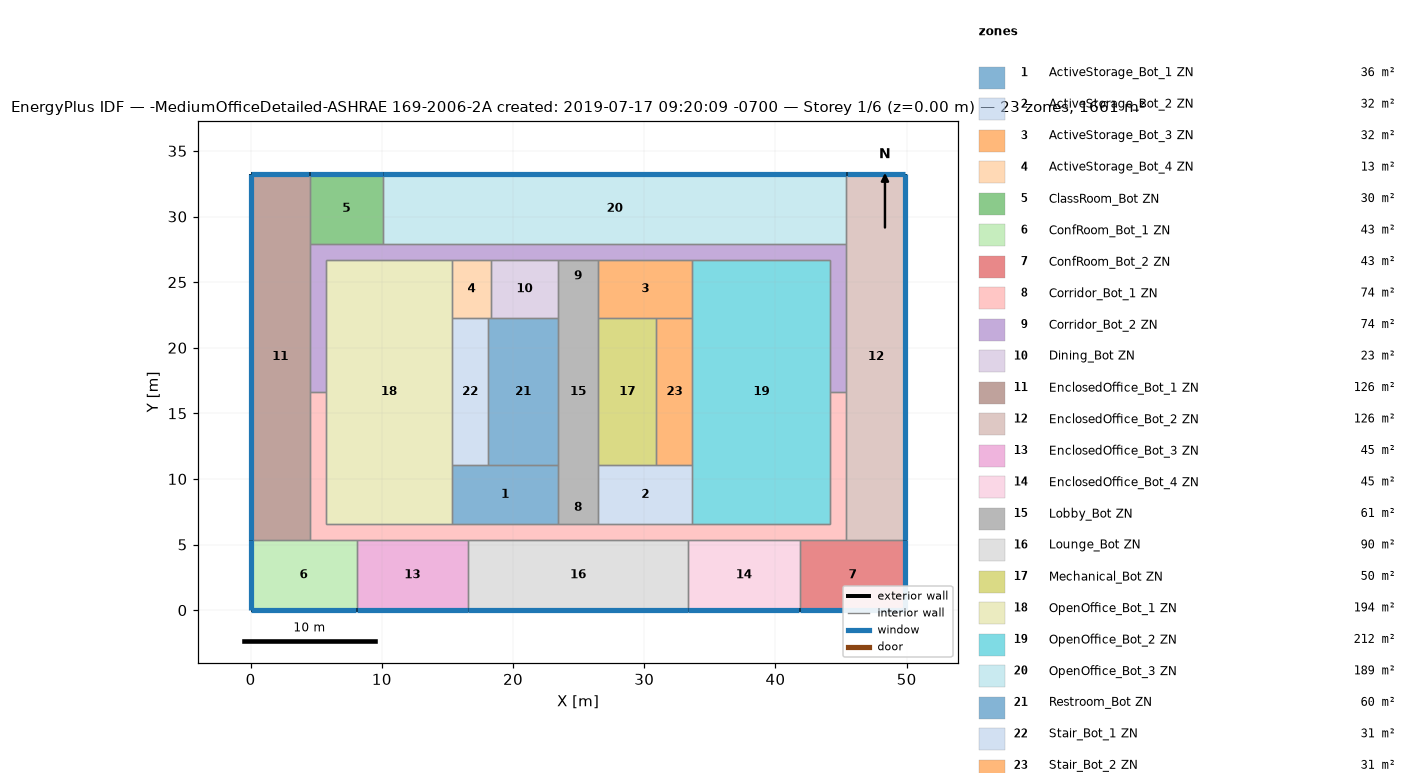
=== STOREY PLAN SPEC (per zone: floor XY polygon, exterior-wall plan segments, windows/doors) ===
zone 1: ActiveStorage_Bot_1 ZN  (36.2 m²)
  floor: (23.43, 11.04) (23.43, 6.56) (15.35, 6.56) (15.35, 11.04)
  interior walls: 5
zone 2: ActiveStorage_Bot_2 ZN  (32.2 m²)
  floor: (33.67, 11.04) (33.67, 6.56) (26.48, 6.56) (26.48, 11.04)
  interior walls: 5
zone 3: ActiveStorage_Bot_3 ZN  (32.2 m²)
  floor: (33.67, 26.71) (33.67, 22.23) (26.48, 22.23) (26.48, 26.71)
  interior walls: 5
zone 4: ActiveStorage_Bot_4 ZN  (13.2 m²)
  floor: (18.31, 26.71) (18.31, 22.23) (15.35, 22.23) (15.35, 26.71)
  interior walls: 5
zone 5: ClassRoom_Bot ZN  (29.8 m²)
  floor: (10.08, 33.27) (10.08, 27.93) (4.50, 27.93) (4.50, 33.27)
  exterior wall: (10.08, 33.27) – (4.50, 33.27)  [5.6 m]
    window: (10.06, 33.27) – (4.53, 33.27)  [7.3 m²]
  interior walls: 3
zone 6: ConfRoom_Bot_1 ZN  (43.1 m²)
  floor: (8.07, 5.34) (8.07, -0.00) (0.00, -0.00) (0.00, 5.34)
  exterior wall: (0.00, -0.00) – (8.07, -0.00)  [8.1 m]
    window: (0.03, -0.00) – (8.04, -0.00)  [10.6 m²]
  exterior wall: (0.00, 5.34) – (0.00, -0.00)  [5.3 m]
    window: (0.00, 5.32) – (0.00, 0.03)  [7.0 m²]
  interior walls: 3
zone 7: ConfRoom_Bot_2 ZN  (43.1 m²)
  floor: (49.91, 5.34) (49.91, -0.00) (41.84, -0.00) (41.84, 5.34)
  exterior wall: (41.84, -0.00) – (49.91, -0.00)  [8.1 m]
    window: (41.87, -0.00) – (49.89, -0.00)  [10.6 m²]
  exterior wall: (49.91, -0.00) – (49.91, 5.34)  [5.3 m]
    window: (49.91, 0.03) – (49.91, 5.32)  [7.0 m²]
  interior walls: 3
zone 8: Corridor_Bot_1 ZN  (74.4 m²)
  floor: (45.41, 16.64) (45.41, 5.34) (4.50, 5.34) (4.50, 16.64) (5.72, 16.64) (5.72, 6.56) (44.19, 6.56) (44.19, 16.64)
  interior walls: 16
zone 9: Corridor_Bot_2 ZN  (74.4 m²)
  floor: (45.41, 27.93) (45.41, 16.64) (44.19, 16.64) (44.19, 26.71) (5.72, 26.71) (5.72, 16.64) (4.50, 16.64) (4.50, 27.93)
  interior walls: 14
zone 10: Dining_Bot ZN  (22.9 m²)
  floor: (23.43, 26.71) (23.43, 22.23) (18.31, 22.23) (18.31, 26.71)
  interior walls: 4
zone 11: EnclosedOffice_Bot_1 ZN  (125.8 m²)
  floor: (4.50, 33.27) (4.50, 5.34) (0.00, 5.34) (0.00, 33.27)
  exterior wall: (4.50, 33.27) – (0.00, 33.27)  [4.5 m]
    window: (4.48, 33.27) – (0.03, 33.27)  [5.9 m²]
  exterior wall: (0.00, 33.27) – (0.00, 5.34)  [27.9 m]
    window: (0.00, 33.25) – (0.00, 5.37)  [36.5 m²]
  interior walls: 4
zone 12: EnclosedOffice_Bot_2 ZN  (125.8 m²)
  floor: (49.91, 33.27) (49.91, 5.34) (45.41, 5.34) (45.41, 33.27)
  exterior wall: (49.91, 33.27) – (45.41, 33.27)  [4.5 m]
    window: (49.89, 33.27) – (45.43, 33.27)  [5.9 m²]
  exterior wall: (49.91, 5.34) – (49.91, 33.27)  [27.9 m]
    window: (49.91, 5.37) – (49.91, 33.25)  [36.5 m²]
  interior walls: 4
zone 13: EnclosedOffice_Bot_3 ZN  (45.4 m²)
  floor: (16.57, 5.34) (16.57, -0.00) (8.07, -0.00) (8.07, 5.34)
  exterior wall: (8.07, -0.00) – (16.57, -0.00)  [8.5 m]
    window: (8.09, -0.00) – (16.55, -0.00)  [11.1 m²]
  interior walls: 3
zone 14: EnclosedOffice_Bot_4 ZN  (45.4 m²)
  floor: (41.84, 5.34) (41.84, -0.00) (33.34, -0.00) (33.34, 5.34)
  exterior wall: (33.34, -0.00) – (41.84, -0.00)  [8.5 m]
    window: (33.36, -0.00) – (41.82, -0.00)  [11.1 m²]
  interior walls: 3
zone 15: Lobby_Bot ZN  (61.4 m²)
  floor: (26.48, 26.71) (26.48, 6.56) (23.43, 6.56) (23.43, 26.71)
  interior walls: 8
zone 16: Lounge_Bot ZN  (89.6 m²)
  floor: (33.34, 5.34) (33.34, -0.00) (16.57, -0.00) (16.57, 5.34)
  exterior wall: (16.57, -0.00) – (33.34, -0.00)  [16.8 m]
    window: (16.60, -0.00) – (33.31, -0.00)  [21.9 m²]
  interior walls: 3
zone 17: Mechanical_Bot ZN  (49.8 m²)
  floor: (30.93, 22.23) (30.93, 11.04) (26.48, 11.04) (26.48, 22.23)
  interior walls: 4
zone 18: OpenOffice_Bot_1 ZN  (194.1 m²)
  floor: (15.35, 26.71) (15.35, 6.56) (5.72, 6.56) (5.72, 26.71)
  interior walls: 7
zone 19: OpenOffice_Bot_2 ZN  (211.9 m²)
  floor: (44.19, 26.71) (44.19, 6.56) (33.67, 6.56) (33.67, 26.71)
  interior walls: 7
zone 20: OpenOffice_Bot_3 ZN  (188.6 m²)
  floor: (45.41, 33.27) (45.41, 27.93) (10.08, 27.93) (10.08, 33.27)
  exterior wall: (45.41, 33.27) – (10.08, 33.27)  [35.3 m]
    window: (45.38, 33.27) – (10.11, 33.27)  [46.2 m²]
  interior walls: 3
zone 21: Restroom_Bot ZN  (59.7 m²)
  floor: (23.43, 22.23) (23.43, 11.04) (18.10, 11.04) (18.10, 22.23)
  interior walls: 5
zone 22: Stair_Bot_1 ZN  (30.7 m²)
  floor: (18.10, 22.23) (18.10, 11.04) (15.35, 11.04) (15.35, 22.23)
  interior walls: 4
zone 23: Stair_Bot_2 ZN  (30.7 m²)
  floor: (33.67, 22.23) (33.67, 11.04) (30.93, 11.04) (30.93, 22.23)
  interior walls: 4

=== DERIVED (storey summary) ===
Building: -MediumOfficeDetailed-ASHRAE 169-2006-2A created: 2019-07-17 09:20:09 -0700
Storey: 1 of 6  (floor level z = 0.00 m)
Storey gross floor area: 1660.7 m²
Zones on this storey: 23
  - ActiveStorage_Bot_1 ZN: floor 36.2 m²
  - ActiveStorage_Bot_2 ZN: floor 32.2 m²
  - ActiveStorage_Bot_3 ZN: floor 32.2 m²
  - ActiveStorage_Bot_4 ZN: floor 13.2 m²
  - ClassRoom_Bot ZN: floor 29.8 m²; exterior wall 5.6 m (15.3 m²); 1 window(s) 7.3 m²; WWR 47.7%
  - ConfRoom_Bot_1 ZN: floor 43.1 m²; exterior wall 13.4 m (36.8 m²); 2 window(s) 17.5 m²; WWR 47.7%
  - ConfRoom_Bot_2 ZN: floor 43.1 m²; exterior wall 13.4 m (36.8 m²); 2 window(s) 17.5 m²; WWR 47.7%
  - Corridor_Bot_1 ZN: floor 74.4 m²
  - Corridor_Bot_2 ZN: floor 74.4 m²
  - Dining_Bot ZN: floor 22.9 m²
  - EnclosedOffice_Bot_1 ZN: floor 125.8 m²; exterior wall 32.4 m (89.0 m²); 2 window(s) 42.4 m²; WWR 47.7%
  - EnclosedOffice_Bot_2 ZN: floor 125.8 m²; exterior wall 32.4 m (89.0 m²); 2 window(s) 42.4 m²; WWR 47.7%
  - EnclosedOffice_Bot_3 ZN: floor 45.4 m²; exterior wall 8.5 m (23.3 m²); 1 window(s) 11.1 m²; WWR 47.7%
  - EnclosedOffice_Bot_4 ZN: floor 45.4 m²; exterior wall 8.5 m (23.3 m²); 1 window(s) 11.1 m²; WWR 47.7%
  - Lobby_Bot ZN: floor 61.4 m²
  - Lounge_Bot ZN: floor 89.6 m²; exterior wall 16.8 m (46.0 m²); 1 window(s) 21.9 m²; WWR 47.7%
  - Mechanical_Bot ZN: floor 49.8 m²
  - OpenOffice_Bot_1 ZN: floor 194.1 m²
  - OpenOffice_Bot_2 ZN: floor 211.9 m²
  - OpenOffice_Bot_3 ZN: floor 188.6 m²; exterior wall 35.3 m (96.9 m²); 1 window(s) 46.2 m²; WWR 47.7%
  - Restroom_Bot ZN: floor 59.7 m²
  - Stair_Bot_1 ZN: floor 30.7 m²
  - Stair_Bot_2 ZN: floor 30.7 m²
Zone adjacency (shared interzone walls):
  - ActiveStorage_Bot_1 ZN ↔ Corridor_Bot_1 ZN
  - ActiveStorage_Bot_1 ZN ↔ Lobby_Bot ZN
  - ActiveStorage_Bot_1 ZN ↔ OpenOffice_Bot_1 ZN
  - ActiveStorage_Bot_1 ZN ↔ Restroom_Bot ZN
  - ActiveStorage_Bot_1 ZN ↔ Stair_Bot_1 ZN
  - ActiveStorage_Bot_2 ZN ↔ Corridor_Bot_1 ZN
  - ActiveStorage_Bot_2 ZN ↔ Lobby_Bot ZN
  - ActiveStorage_Bot_2 ZN ↔ Mechanical_Bot ZN
  - ActiveStorage_Bot_2 ZN ↔ OpenOffice_Bot_2 ZN
  - ActiveStorage_Bot_2 ZN ↔ Stair_Bot_2 ZN
  - ActiveStorage_Bot_3 ZN ↔ Corridor_Bot_2 ZN
  - ActiveStorage_Bot_3 ZN ↔ Lobby_Bot ZN
  - ActiveStorage_Bot_3 ZN ↔ Mechanical_Bot ZN
  - ActiveStorage_Bot_3 ZN ↔ OpenOffice_Bot_2 ZN
  - ActiveStorage_Bot_3 ZN ↔ Stair_Bot_2 ZN
  - ActiveStorage_Bot_4 ZN ↔ Corridor_Bot_2 ZN
  - ActiveStorage_Bot_4 ZN ↔ Dining_Bot ZN
  - ActiveStorage_Bot_4 ZN ↔ OpenOffice_Bot_1 ZN
  - ActiveStorage_Bot_4 ZN ↔ Restroom_Bot ZN
  - ActiveStorage_Bot_4 ZN ↔ Stair_Bot_1 ZN
  - ClassRoom_Bot ZN ↔ Corridor_Bot_2 ZN
  - ClassRoom_Bot ZN ↔ EnclosedOffice_Bot_1 ZN
  - ClassRoom_Bot ZN ↔ OpenOffice_Bot_3 ZN
  - ConfRoom_Bot_1 ZN ↔ Corridor_Bot_1 ZN
  - ConfRoom_Bot_1 ZN ↔ EnclosedOffice_Bot_1 ZN
  - ConfRoom_Bot_1 ZN ↔ EnclosedOffice_Bot_3 ZN
  - ConfRoom_Bot_2 ZN ↔ Corridor_Bot_1 ZN
  - ConfRoom_Bot_2 ZN ↔ EnclosedOffice_Bot_2 ZN
  - ConfRoom_Bot_2 ZN ↔ EnclosedOffice_Bot_4 ZN
  - Corridor_Bot_1 ZN ↔ Corridor_Bot_2 ZN
  - Corridor_Bot_1 ZN ↔ EnclosedOffice_Bot_1 ZN
  - Corridor_Bot_1 ZN ↔ EnclosedOffice_Bot_2 ZN
  - Corridor_Bot_1 ZN ↔ EnclosedOffice_Bot_3 ZN
  - Corridor_Bot_1 ZN ↔ EnclosedOffice_Bot_4 ZN
  - Corridor_Bot_1 ZN ↔ Lobby_Bot ZN
  - Corridor_Bot_1 ZN ↔ Lounge_Bot ZN
  - Corridor_Bot_1 ZN ↔ OpenOffice_Bot_1 ZN
  - Corridor_Bot_1 ZN ↔ OpenOffice_Bot_2 ZN
  - Corridor_Bot_2 ZN ↔ Dining_Bot ZN
  - Corridor_Bot_2 ZN ↔ EnclosedOffice_Bot_1 ZN
  - Corridor_Bot_2 ZN ↔ EnclosedOffice_Bot_2 ZN
  - Corridor_Bot_2 ZN ↔ Lobby_Bot ZN
  - Corridor_Bot_2 ZN ↔ OpenOffice_Bot_1 ZN
  - Corridor_Bot_2 ZN ↔ OpenOffice_Bot_2 ZN
  - Corridor_Bot_2 ZN ↔ OpenOffice_Bot_3 ZN
  - Dining_Bot ZN ↔ Lobby_Bot ZN
  - Dining_Bot ZN ↔ Restroom_Bot ZN
  - EnclosedOffice_Bot_2 ZN ↔ OpenOffice_Bot_3 ZN
  - EnclosedOffice_Bot_3 ZN ↔ Lounge_Bot ZN
  - EnclosedOffice_Bot_4 ZN ↔ Lounge_Bot ZN
  - Lobby_Bot ZN ↔ Mechanical_Bot ZN
  - Lobby_Bot ZN ↔ Restroom_Bot ZN
  - Mechanical_Bot ZN ↔ Stair_Bot_2 ZN
  - OpenOffice_Bot_1 ZN ↔ Stair_Bot_1 ZN
  - OpenOffice_Bot_2 ZN ↔ Stair_Bot_2 ZN
  - Restroom_Bot ZN ↔ Stair_Bot_1 ZN